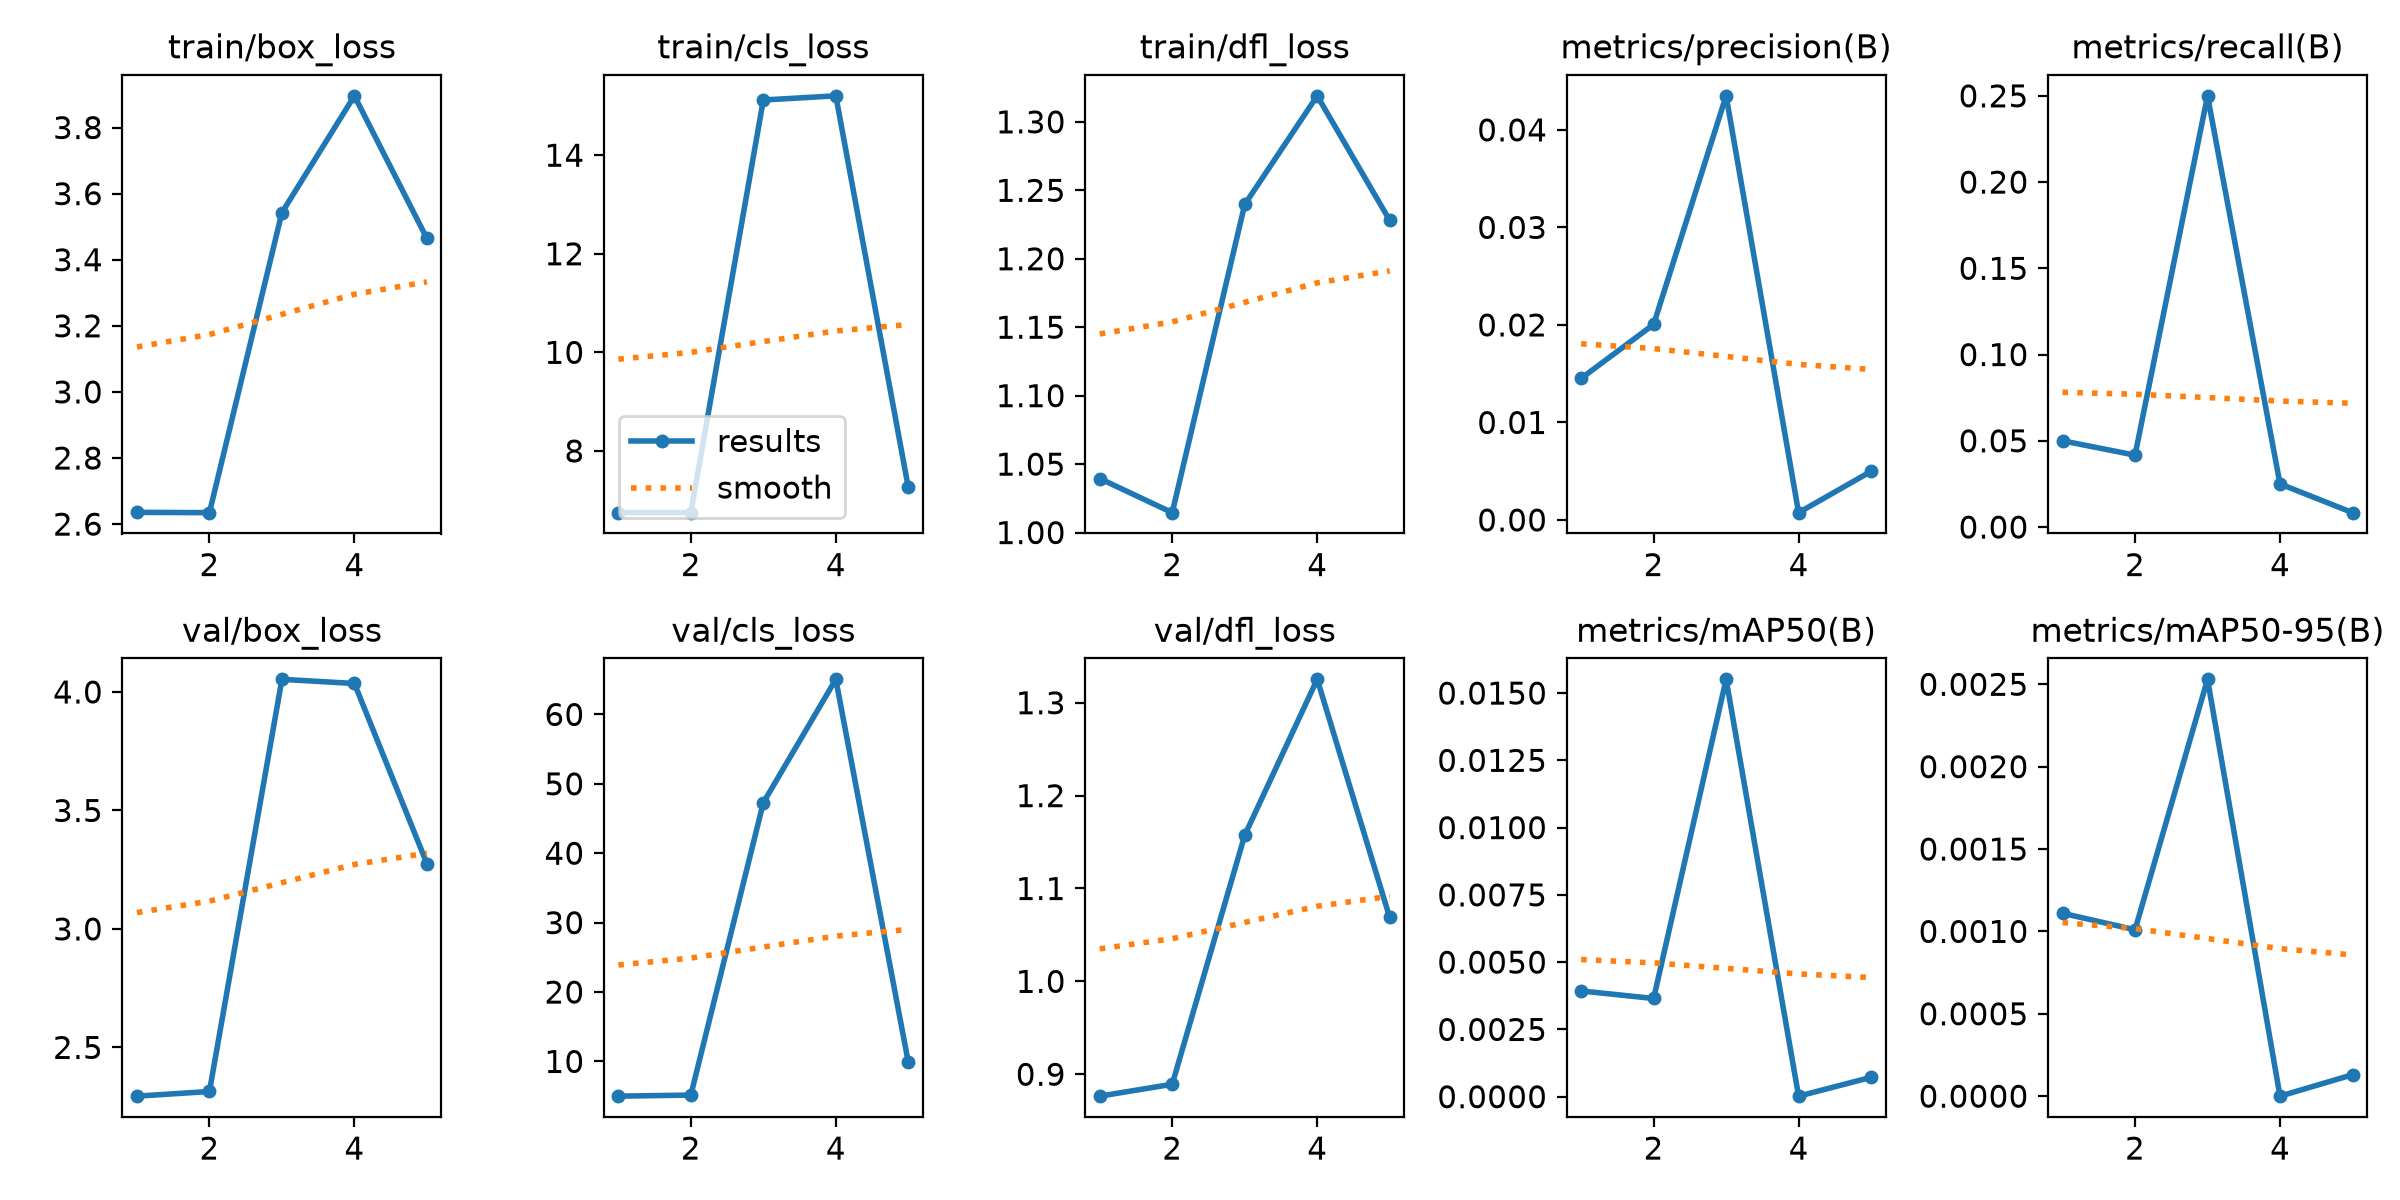

Data behind this chart, as committed beside it:
epoch, time, train/box_loss, train/cls_loss, train/dfl_loss, metrics/precision(B), metrics/recall(B), metrics/mAP50(B), metrics/mAP50-95(B), val/box_loss, val/cls_loss, val/dfl_loss, lr/pg0, lr/pg1, lr/pg2
1, 6.146, 2.635, 6.747, 1.039, 0.01452, 0.05, 0.00393, 0.00111, 2.294, 4.998, 0.8764, 0.0006111, 0.0006111, 0.0006111
2, 10.11, 2.635, 6.749, 1.015, 0.02005, 0.04167, 0.00365, 0.00101, 2.314, 5.155, 0.8892, 0.001025, 0.001025, 0.001025
3, 13.96, 3.543, 15.12, 1.24, 0.04349, 0.25, 0.01551, 0.00253, 4.053, 47.28, 1.157, 0.001174, 0.001174, 0.001174
4, 27.19, 3.896, 15.2, 1.319, 0.00075, 0.025, 2e-05, 0, 4.036, 65.06, 1.325, 0.000812, 0.000812, 0.000812
5, 38.71, 3.464, 7.258, 1.228, 0.00499, 0.00833, 0.00072, 0.00013, 3.276, 9.879, 1.069, 0.000416, 0.000416, 0.000416
